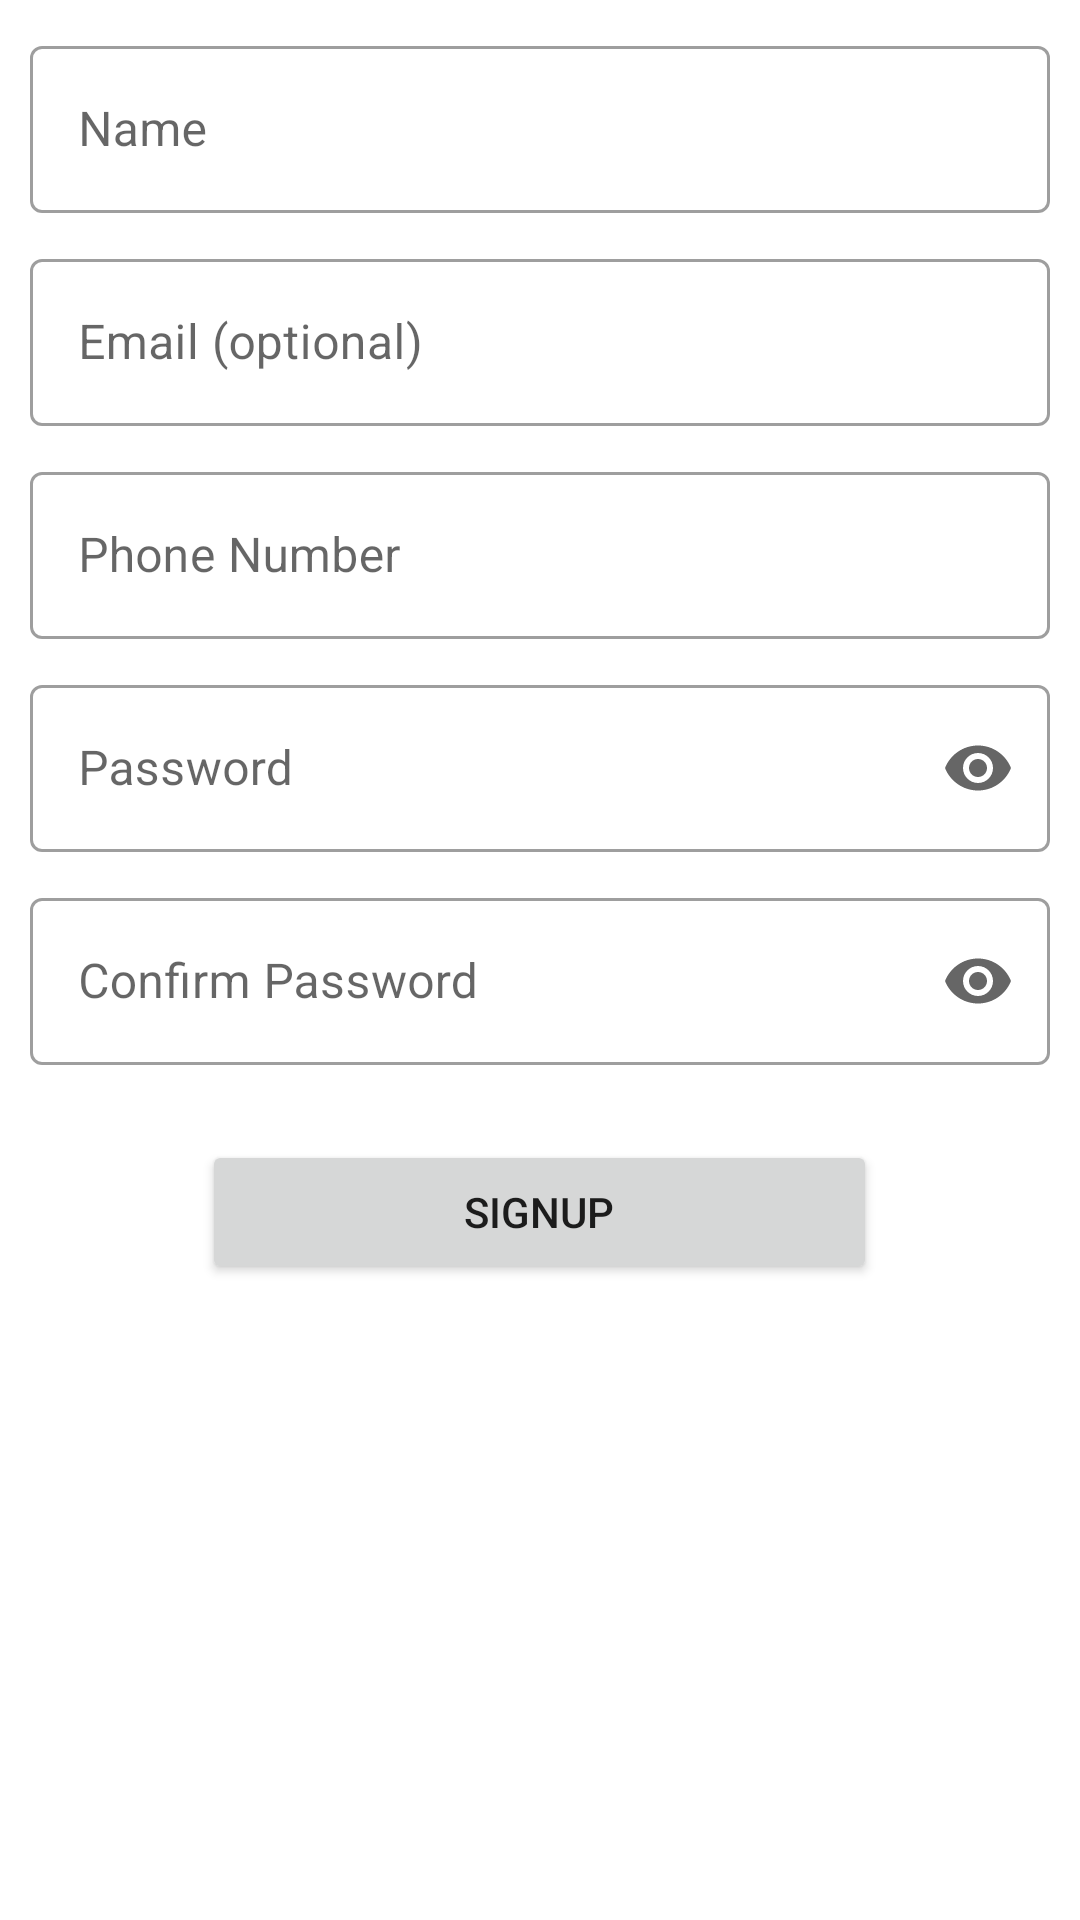

Write the Android layout XML for this screen, with the resource values it uses.
<!-- AndroidManifest.xml: application theme Theme.Grozzer -->
<!-- res/layout/fragment_signup.xml -->
<?xml version="1.0" encoding="utf-8"?>
<LinearLayout xmlns:android="http://schemas.android.com/apk/res/android"
    xmlns:app="http://schemas.android.com/apk/res-auto"
    xmlns:tools="http://schemas.android.com/tools"
    android:layout_width="match_parent"
    android:layout_height="match_parent"
    android:orientation="vertical"
    android:padding="5dp"
    tools:context=".Auth.LoginFragment">

    <com.google.android.material.textfield.TextInputLayout
        android:layout_margin="5dp"
        android:layout_width="match_parent"
        android:layout_height="wrap_content"
        android:hint="Name"
        style="@style/Widget.MaterialComponents.TextInputLayout.OutlinedBox">

        <com.google.android.material.textfield.TextInputEditText
            android:id="@+id/name"
            android:layout_width="match_parent"
            android:layout_height="wrap_content"
            />

    </com.google.android.material.textfield.TextInputLayout>

    <com.google.android.material.textfield.TextInputLayout
        android:layout_margin="5dp"
        android:layout_width="match_parent"
        android:layout_height="wrap_content"
        android:hint="Email (optional)"
        style="@style/Widget.MaterialComponents.TextInputLayout.OutlinedBox">

        <com.google.android.material.textfield.TextInputEditText
            android:id="@+id/mail"
            android:layout_width="match_parent"
            android:layout_height="wrap_content"
            android:inputType="textEmailAddress"
            />

    </com.google.android.material.textfield.TextInputLayout>

    <com.google.android.material.textfield.TextInputLayout
        android:layout_margin="5dp"
        android:layout_width="match_parent"
        android:layout_height="wrap_content"
        android:hint="Phone Number"
        style="@style/Widget.MaterialComponents.TextInputLayout.OutlinedBox">

        <com.google.android.material.textfield.TextInputEditText
            android:id="@+id/phone"
            android:layout_width="match_parent"
            android:layout_height="wrap_content"
            android:inputType="phone"
            android:maxLength="10"
            />

    </com.google.android.material.textfield.TextInputLayout>

    <com.google.android.material.textfield.TextInputLayout
        android:layout_margin="5dp"
        android:layout_width="match_parent"
        android:layout_height="wrap_content"
        android:hint="Password"
        app:endIconMode="password_toggle"
        style="@style/Widget.MaterialComponents.TextInputLayout.OutlinedBox">

        <com.google.android.material.textfield.TextInputEditText
            android:id="@+id/password"
            android:layout_width="match_parent"
            android:layout_height="wrap_content"
            android:inputType="textPassword"
            />

    </com.google.android.material.textfield.TextInputLayout>

    <com.google.android.material.textfield.TextInputLayout
        android:layout_margin="5dp"
        android:layout_width="match_parent"
        android:layout_height="wrap_content"
        android:hint="Confirm Password"
        app:endIconMode="password_toggle"
        style="@style/Widget.MaterialComponents.TextInputLayout.OutlinedBox">

        <com.google.android.material.textfield.TextInputEditText
            android:id="@+id/confirm"
            android:layout_width="match_parent"
            android:layout_height="wrap_content"
            android:inputType="textPassword"
            />

    </com.google.android.material.textfield.TextInputLayout>


    <Button
        android:id="@+id/signup"
        android:layout_width="225dp"
        android:gravity="center"
        android:layout_marginTop="20dp"
        android:layout_gravity="center"
        android:layout_height="wrap_content"
        android:text="Signup"
        app:cornerRadius="22dp" />

    <ProgressBar
        android:visibility="invisible"
        android:id="@+id/progressBar"
        style="?android:attr/progressBarStyle"
        android:layout_width="match_parent"
        android:layout_height="wrap_content" />

</LinearLayout>
<!-- resources referenced by this layout -->
<resources>
  <style name="Theme.Grozzer" parent="Theme.MaterialComponents.DayNight.NoActionBar">
          <item name="android:windowFullscreen">true</item>
          
          <item name="colorPrimary">@color/primaryColor</item>
          <item name="colorPrimaryVariant">@color/primaryDarkColor</item>
          <item name="colorOnPrimary">@color/white</item>
          
          <item name="colorSecondary">@color/primaryLightColor</item>
          <item name="colorSecondaryVariant">@color/primaryColor2</item>
          <item name="colorOnSecondary">@color/black</item>
          
          <item name="android:statusBarColor" tools:targetApi="l">?attr/colorPrimaryVariant</item>
          
      </style>
  <color name="primaryColor">#0C1115</color>
  <color name="primaryDarkColor">#0C1115</color>
  <color name="white">#FFFFFFFF</color>
  <color name="primaryLightColor">#ff5b60</color>
  <color name="primaryColor2">#FF6787</color>
  <color name="black">#FF000000</color>
</resources>
